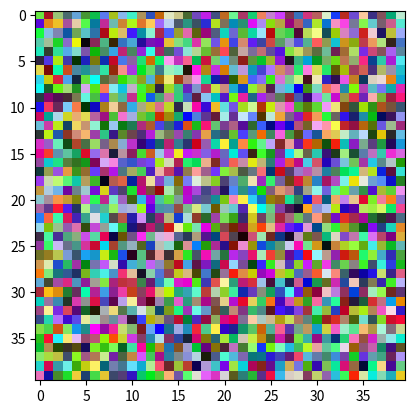
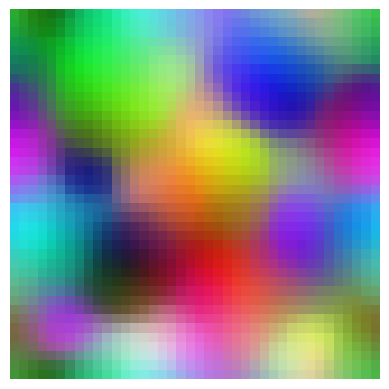

The script that saved these images, in order:
import numpy as np
import matplotlib.pyplot as plt
import matplotlib.animation as animation

row = 40
col = 40
learntime = 100000
alpha = 0.05
weight = np.random.random([row,col,3])

plt.imshow(weight,interpolation='none')
plt.show()
#print(weight)

def som(colorvec):
    min_index = np.argmin(((weight-colorvec)**2).sum(axis=2))
    mini = int(min_index / col)
    minj = int(min_index % col)
    for i in range(-2,3):
        for j in range(-2,3):
            try:
                weight[mini+i,minj+j] += alpha * (colorvec - weight[mini+i,minj+j])/(abs(i)+abs(j)+1)
            except:
                pass

def show_rslt():
    im = plt.imshow(weight,interpolation='none')
    return im
    
fig = plt.figure()
plt.axis('off')
ims = []
for time in range(learntime):
    color = np.random.rand(3)
    som(color)
    if time % 500 == 0:
        ims.append([show_rslt()])
ani = animation.ArtistAnimation(fig, ims)
# ani.save('som.mp4') # <- NOT able to use on Windows
plt.show()
